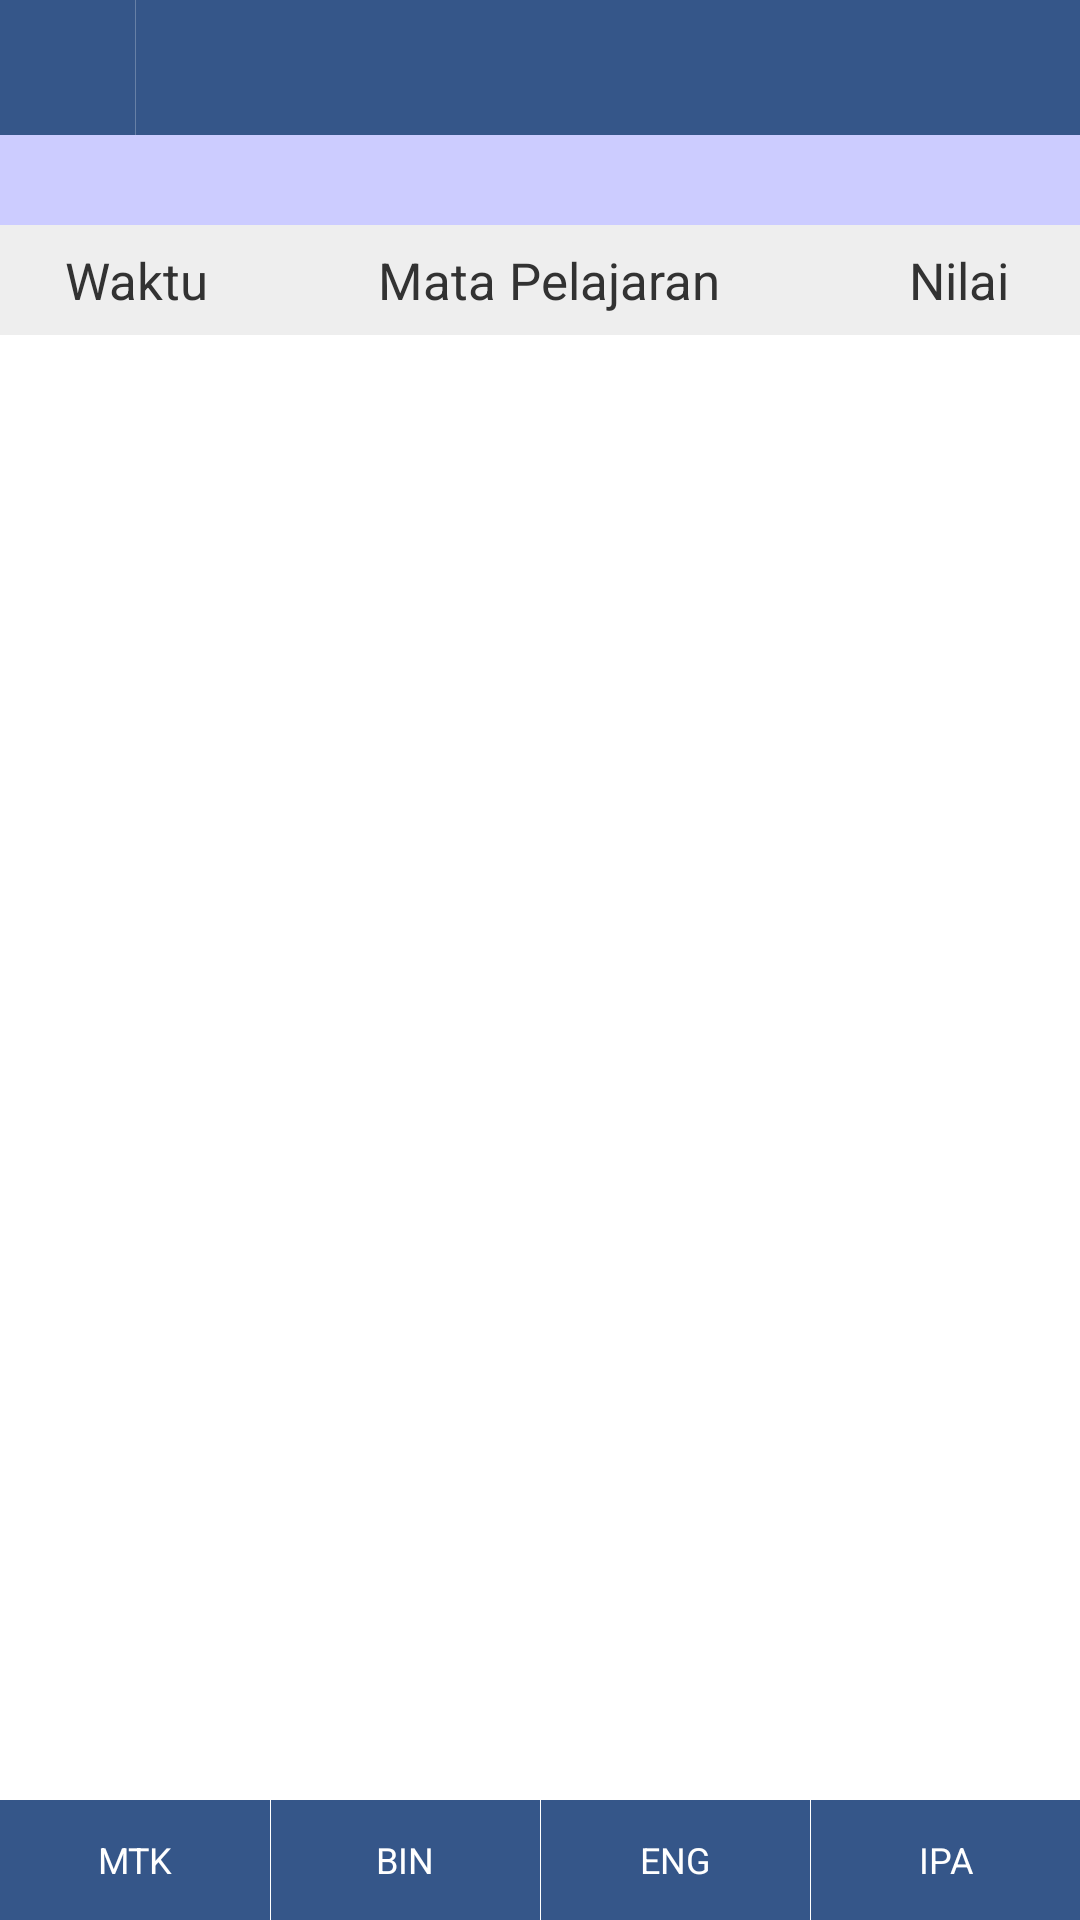

Android layout source for this screen:
<!-- AndroidManifest.xml: application theme Theme.D1 -->
<!-- res/layout/report.xml -->
<?xml version="1.0" encoding="utf-8"?>
<RelativeLayout xmlns:android="http://schemas.android.com/apk/res/android"
    android:orientation="vertical"
    android:layout_width="fill_parent"
    android:layout_height="wrap_content"
    >
    <LinearLayout android:id="@+id/lay_header_report" style="@style/TitleBar">
        <ImageButton style="@style/TitleBarAction"
            android:contentDescription="@string/description_home"
            android:src="@drawable/title_home"
            android:onClick="onClickHome" />

        <ImageView style="@style/TitleBarSeparator" />
        <TextView style="@style/TitleBarText" />
    </LinearLayout>
	<TextView  android:layout_below="@id/lay_header_report"
	    android:id="@+id/report_tgl"
	    android:layout_width="fill_parent" 
	    android:layout_height="30dp" 
	    android:gravity="center"
	    android:textColor="#FFF"
	    android:textSize="18sp"
	    android:background="#CCF"
    />
	<LinearLayout android:layout_below="@id/report_tgl"
	    android:id="@+id/report_header_list"
	    android:layout_width="fill_parent"
		    android:layout_height="wrap_content"
		    android:orientation="horizontal" 
		    android:layout_gravity="center"
		    android:textColor="#FFF"
		    android:background="#EEE">

	    <TextView
	        android:id="@+id/name"
	        android:layout_width="fill_parent"
	        android:layout_height="wrap_content"
	        android:paddingTop="7dp"
	        android:paddingBottom="7dp"
	        android:paddingLeft="5dp"
	        android:textSize="17dip"
	        android:text="Waktu" 
	        android:layout_weight="8"
	        android:gravity="center"/>
		<TextView
	        android:gravity="center"
	        android:layout_width="fill_parent"
	        android:layout_height="wrap_content"
	        android:paddingTop="7dp"
	        android:paddingBottom="7dp"
	        android:paddingLeft="5dp"
	        android:textSize="17dip"
	        android:text="Mata Pelajaran"
	        android:layout_weight="5" />
		
		<TextView
	        android:gravity="center"
	        android:layout_width="fill_parent"
	        android:layout_height="wrap_content"
	        android:paddingTop="7dp"
	        android:paddingBottom="7dp"
	        android:paddingLeft="5dp"
	        android:textSize="17dip"
	        android:text="Nilai"
	        android:layout_weight="8" />
	</LinearLayout>
	<include android:layout_below="@id/report_header_list" android:id="@+id/report_isi" android:layout_height="wrap_content"
      	layout="@layout/report_isi" android:layout_width="fill_parent"
      	android:layout_centerHorizontal="true"
        android:visibility="visible" />
	<include android:id="@+id/report_footer" android:layout_height="wrap_content"
      	layout="@layout/footer_report" android:layout_width="fill_parent"
      	android:layout_centerHorizontal="true" android:layout_alignParentBottom="true"
        android:visibility="visible" />
</RelativeLayout>
<!-- res/layout/report_isi.xml (included above) -->
<?xml version="1.0" encoding="utf-8"?>
<LinearLayout
  xmlns:android="http://schemas.android.com/apk/res/android"
  android:orientation="vertical"
  android:layout_width="match_parent"
  android:layout_height="match_parent">
 

	<ListView
        android:id="@android:id/list"
        android:layout_width="fill_parent"
        android:layout_height="wrap_content" >
    </ListView>
 
</LinearLayout>
<!-- res/layout/footer_report.xml (included above) -->
<?xml version="1.0" encoding="utf-8"?>
<LinearLayout xmlns:android="http://schemas.android.com/apk/res/android"
    android:layout_width="match_parent"
    android:layout_height="wrap_content"
    android:orientation="horizontal"
     >
    	<Button android:id="@+id/report_btnmtk" style="@style/ReportFooterText"
    	    android:text="MTK"
    	    android:textColor="@android:color/white"
            android:background="@drawable/report_mapel_button"/>
    	<ImageView style="@style/TitleBarSeparator" />
        <Button android:id="@+id/report_btnbin" style="@style/ReportFooterText"
    	    android:text="BIN"
    	    android:textColor="@android:color/white"
            android:background="@drawable/report_mapel_button"/>
        <ImageView style="@style/TitleBarSeparator" />
        <Button android:id="@+id/report_btnbig" style="@style/ReportFooterText"
    	    android:text="ENG"
    	    android:textColor="@android:color/white"
            android:background="@drawable/report_mapel_button"/>
        <ImageView style="@style/TitleBarSeparator" />
        <Button android:id="@+id/report_btnipa" style="@style/ReportFooterText"
    	    android:text="IPA"
    	    android:textColor="@android:color/white"
            android:background="@drawable/report_mapel_button"/>

</LinearLayout>
<!-- resources referenced by this layout -->
<resources>
  <!-- drawable report_mapel_button (drawable) -->
  <?xml version="1.0" encoding="utf-8"?>
  <selector xmlns:android="http://schemas.android.com/apk/res/android">
      <item android:state_pressed="true" android:state_focused="true">
          <color android:color="#00F" />
      </item>
      <item android:state_pressed="false" android:state_focused="true">
          <color android:color="#F00" />
      </item>
      <item android:state_pressed="true" android:state_focused="false">
          <color android:color="#FFF" />
      </item>
      <item android:state_pressed="false" android:state_focused="false">
          <color android:color="#ff355689" />
      </item>
  </selector>
  <string name="description_home">Home</string>
  <style name="ReportFooterText">
          <item name="android:textSize">12sp</item>
          <item name="android:gravity">center</item>
          <item name="android:layout_weight">1</item>
          <item name="android:layout_width">fill_parent</item>
          <item name="android:layout_height">40dp</item>
          <item name="android:textColor">#111</item>
      </style>
  <style name="TitleBar">
          <item name="android:id">@id/title_container</item>
          <item name="android:layout_width">fill_parent</item>
          <item name="android:layout_height">@dimen/title_height</item>
          <item name="android:orientation">horizontal</item>
          <item name="android:background">@color/title_background</item>
      </style>
  <style name="TitleBarAction">
          <item name="android:layout_width">@dimen/title_height</item>
          <item name="android:layout_height">fill_parent</item>
          
          <item name="android:background">@drawable/title_button</item>
      </style>
  <style name="TitleBarSeparator">
          <item name="android:layout_width">1px</item>
          <item name="android:layout_height">fill_parent</item>
          <item name="android:background">@color/title_separator</item>
      </style>
  <style name="TitleBarText">
          <item name="android:id">@id/title_text</item>
          <item name="android:layout_width">0dp</item>
          <item name="android:layout_height">fill_parent</item>
          <item name="android:layout_weight">1</item>
          <item name="android:gravity">center_vertical</item>
          <item name="android:textSize">@dimen/text_size_medium</item>
          <item name="android:paddingLeft">12dip</item>
          <item name="android:paddingRight">12dip</item>
          <item name="android:textStyle">bold</item>
          <item name="android:textColor">@color/title_text</item>
          <item name="android:singleLine">true</item>
          <item name="android:ellipsize">end</item>
      </style>
  <style name="Theme.D1" parent="android:style/Theme.Light">
          <item name="android:windowNoTitle">true</item>
          <item name="android:windowContentOverlay">@null</item>
      </style>
  <dimen name="title_height">45dip</dimen>
  <color name="title_background">#ff355689</color>
  <color name="title_separator">#40ffffff</color>
  <dimen name="text_size_medium">18sp</dimen>
  <color name="title_text">#ffffffff</color>
</resources>
